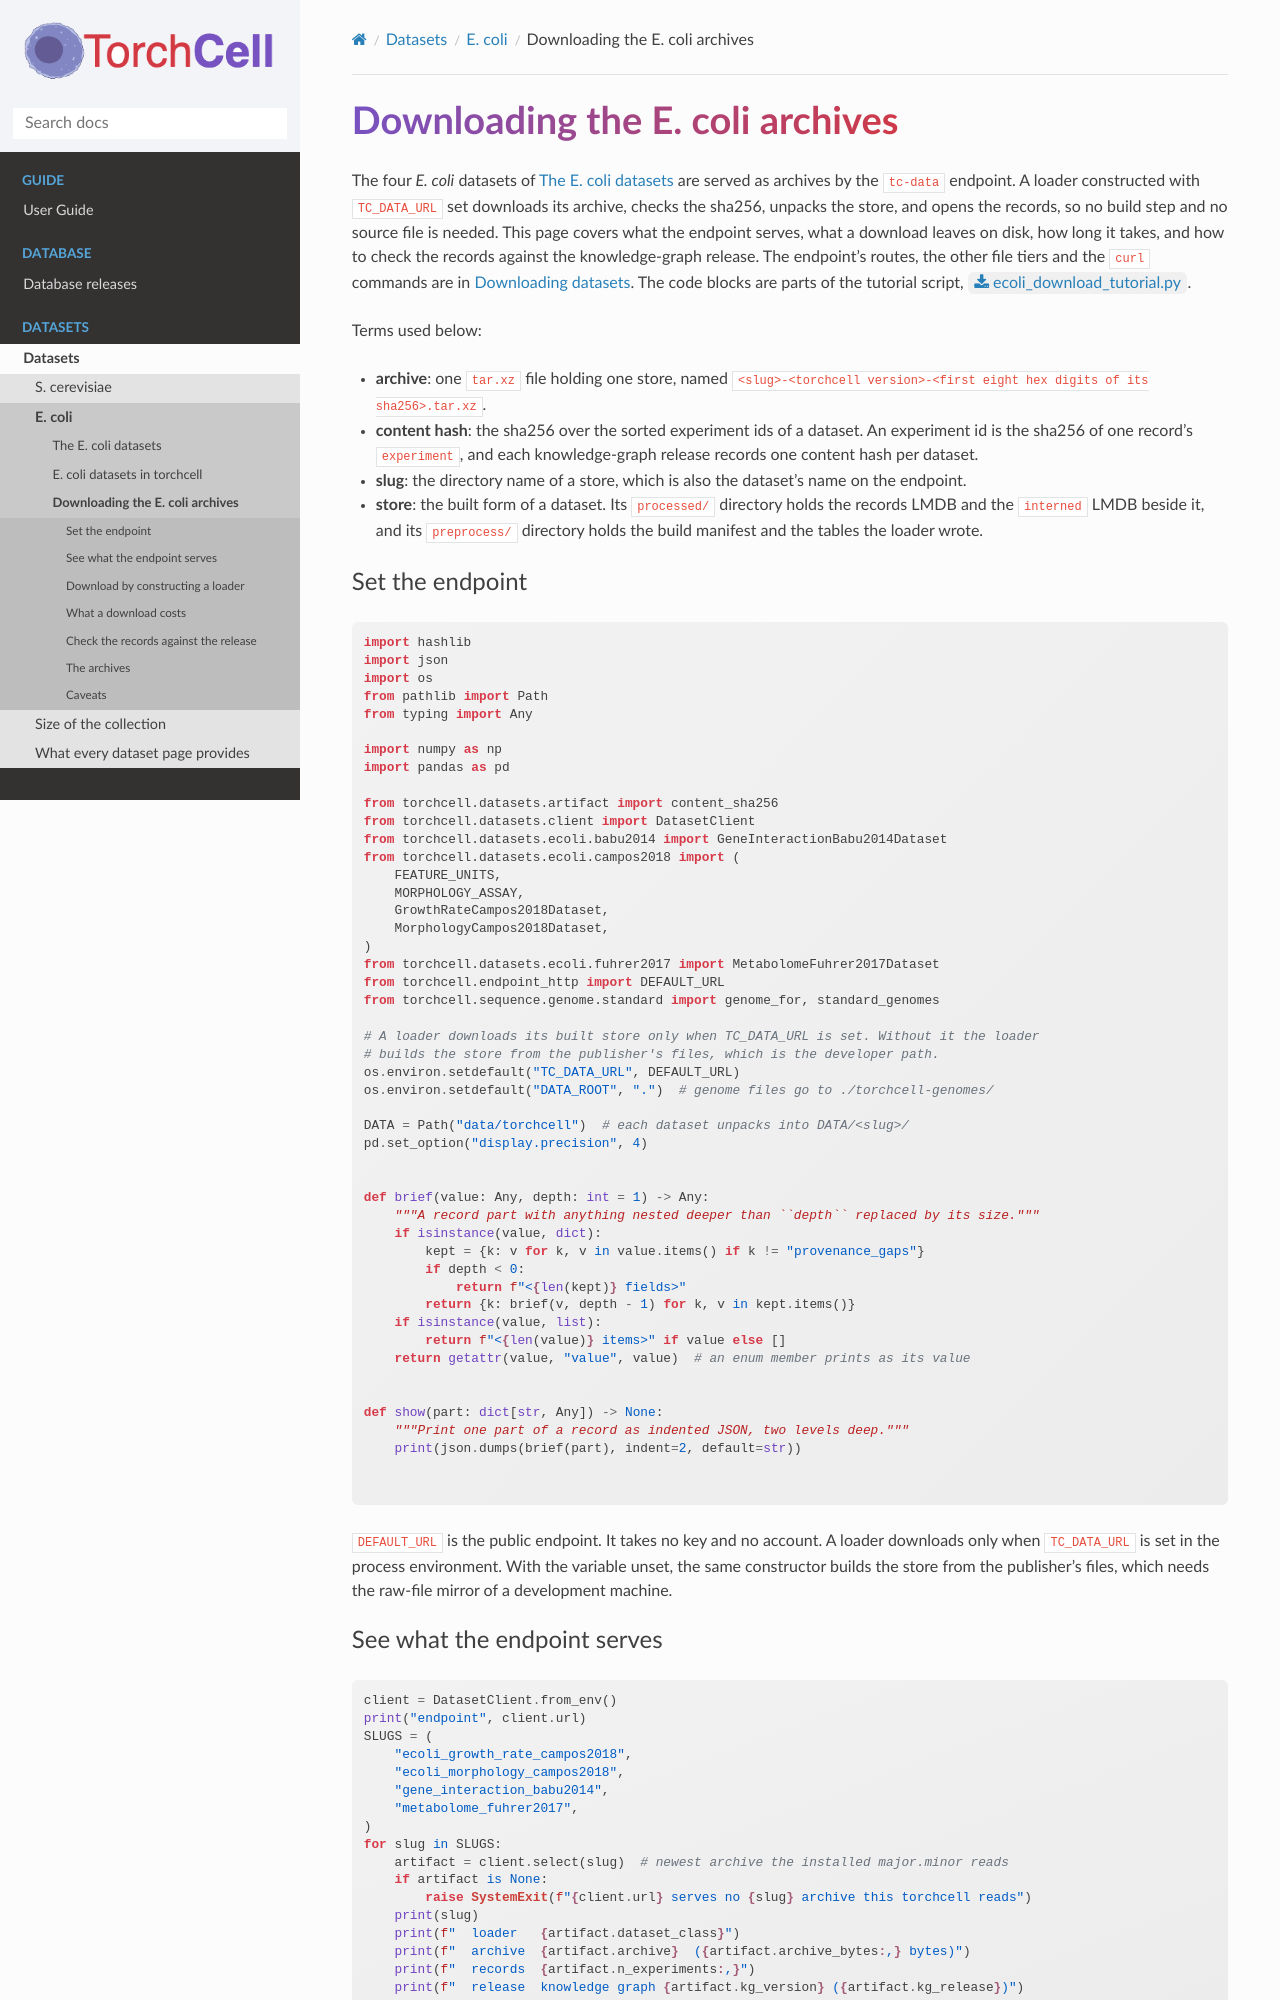

repository: Mjvolk3/torchcell · page: datasets/ecoli/download.html · generator: sphinx

# Downloading the E. coli archives

The four *E. coli* datasets of {doc}`tutorial` are served as archives by the `tc-data` endpoint. A loader constructed with `TC_DATA_URL` set downloads its archive, checks the sha256, unpacks the store, and opens the records, so no build step and no source file is needed. This page covers what the endpoint serves, what a download leaves on disk, how long it takes, and how to check the records against the knowledge-graph release. The endpoint's routes, the other file tiers and the `curl` commands are in {doc}`../../guide/downloads`. The code blocks are parts of the tutorial script, {download}`ecoli_download_tutorial.py <../../../../experiments/034-showcase-datasets/scripts/ecoli_download_tutorial.py>`.

Terms used below:

- **archive**: one `tar.xz` file holding one store, named `<slug>-<torchcell version>-<first eight hex digits of its sha256>.tar.xz`.
- **content hash**: the sha256 over the sorted experiment ids of a dataset. An experiment id is the sha256 of one record's `experiment`, and each knowledge-graph release records one content hash per dataset.
- **slug**: the directory name of a store, which is also the dataset's name on the endpoint.
- **store**: the built form of a dataset. Its `processed/` directory holds the records LMDB and the `interned` LMDB beside it, and its `preprocess/` directory holds the build manifest and the tables the loader wrote.

## Set the endpoint

```{literalinclude} ../../../../experiments/034-showcase-datasets/scripts/ecoli_download_tutorial.py
:language: python
:start-after: "# [setup]"
:end-before: "# [/setup]"
```

`DEFAULT_URL` is the public endpoint. It takes no key and no account. A loader downloads only when `TC_DATA_URL` is set in the process environment. With the variable unset, the same constructor builds the store from the publisher's files, which needs the raw-file mirror of a development machine.
